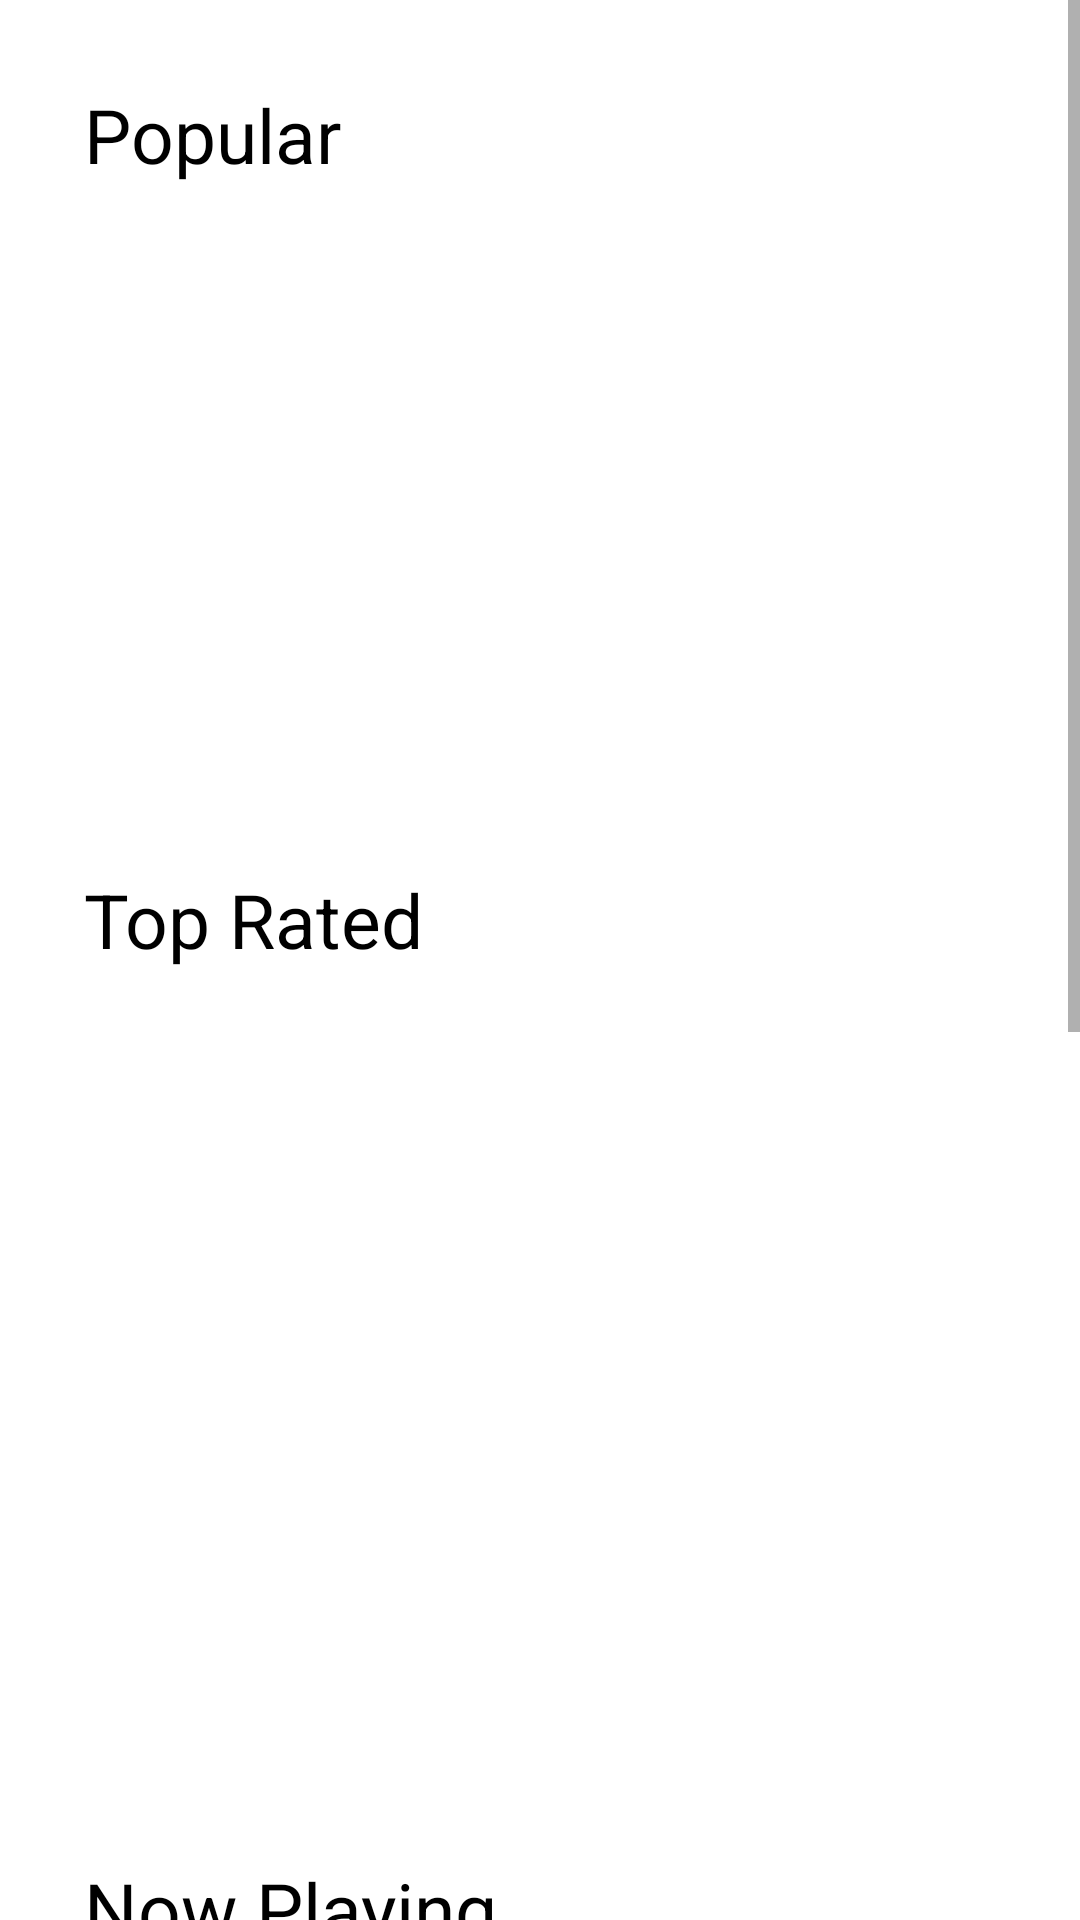

Layout XML and referenced resources for this Android screen:
<!-- AndroidManifest.xml: application theme AppTheme -->
<!-- res/layout/content_main2.xml -->
<?xml version="1.0" encoding="utf-8"?>
<ScrollView xmlns:android="http://schemas.android.com/apk/res/android"
    xmlns:app="http://schemas.android.com/apk/res-auto"
    xmlns:tools="http://schemas.android.com/tools"
    android:layout_width="match_parent"
    android:layout_height="match_parent"
    app:layout_behavior="@string/appbar_scrolling_view_behavior"
    app:layout_scrollFlags="scroll"
    tools:context="com.example.abhij.imdb.Activities.MainActivity2"
    tools:showIn="@layout/app_bar_main2">


    
    
    
    
    

    <android.support.constraint.ConstraintLayout
        android:layout_width="match_parent"
        android:layout_height="match_parent">

    <FrameLayout
        android:id="@+id/container_popularMovies"
        android:layout_width="match_parent"
        android:layout_height="192dp"
        android:layout_marginEnd="2dp"
        android:layout_marginStart="2dp"
        android:layout_marginTop="8dp"
        app:layout_constraintEnd_toEndOf="parent"
        app:layout_constraintStart_toStartOf="parent"
        app:layout_constraintTop_toBottomOf="@+id/text_popular">

    </FrameLayout>

        <TextView
            android:id="@+id/text_popular"
            android:layout_width="wrap_content"
            android:layout_height="wrap_content"
            android:layout_marginStart="28dp"
            android:layout_marginTop="28dp"
            android:text="Popular"
            android:textColor="@android:color/black"
            android:textSize="25dp"
            app:layout_constraintStart_toStartOf="parent"
            app:layout_constraintTop_toTopOf="parent" />


        <TextView
            android:id="@+id/text_topRated"
            android:layout_width="wrap_content"
            android:layout_height="wrap_content"
            android:layout_marginStart="28dp"
            android:layout_marginTop="28dp"
            android:text="Top Rated"
            android:textColor="@android:color/black"
            android:textSize="25dp"
            app:layout_constraintStart_toStartOf="parent"
            app:layout_constraintTop_toBottomOf="@+id/container_popularMovies" />

    <FrameLayout
        android:id="@+id/container_topRatedMovies"
        android:layout_width="match_parent"
        android:layout_height="260dp"
        android:layout_marginEnd="2dp"
        android:layout_marginStart="2dp"
        android:layout_marginTop="8dp"
        app:layout_constraintEnd_toEndOf="parent"
        app:layout_constraintStart_toStartOf="parent"
        app:layout_constraintTop_toBottomOf="@+id/text_topRated">

    </FrameLayout>

        <TextView
            android:id="@+id/text_nowPlaying"
            android:layout_width="wrap_content"
            android:layout_height="wrap_content"
            android:layout_marginStart="28dp"
            android:layout_marginTop="28dp"
            android:text="Now Playing"
            android:textColor="@android:color/black"
            android:textSize="25dp"
            app:layout_constraintStart_toStartOf="parent"
            app:layout_constraintTop_toBottomOf="@+id/container_topRatedMovies" />

    <FrameLayout
        android:id="@+id/container_nowPlayingMovies"
        android:layout_width="match_parent"
        android:layout_height="192dp"
        android:layout_marginEnd="2dp"
        android:layout_marginStart="2dp"
        android:layout_marginTop="8dp"
        app:layout_constraintEnd_toEndOf="parent"
        app:layout_constraintStart_toStartOf="parent"
        app:layout_constraintTop_toBottomOf="@+id/text_nowPlaying">

    </FrameLayout>

        <TextView
            android:id="@+id/text_upcoming"
            android:layout_width="wrap_content"
            android:layout_height="wrap_content"
            android:layout_marginStart="28dp"
            android:layout_marginTop="28dp"
            android:text="Upcoming"
            android:textColor="@android:color/black"
            android:textSize="25dp"
            app:layout_constraintStart_toStartOf="parent"
            app:layout_constraintTop_toBottomOf="@+id/container_nowPlayingMovies" />

        <FrameLayout
            android:id="@+id/container_upcomingMovies"
            android:layout_width="match_parent"
            android:layout_height="260dp"
            android:layout_marginBottom="8dp"
            android:layout_marginEnd="2dp"
            android:layout_marginStart="2dp"
            android:layout_marginTop="8dp"
            app:layout_constraintBottom_toBottomOf="parent"
            app:layout_constraintEnd_toEndOf="parent"
            app:layout_constraintStart_toStartOf="parent"
            app:layout_constraintTop_toBottomOf="@+id/text_upcoming">

        </FrameLayout>

    </android.support.constraint.ConstraintLayout>
</ScrollView>
<!-- res/layout/app_bar_main2.xml (included above) -->
<?xml version="1.0" encoding="utf-8"?>
<android.support.design.widget.CoordinatorLayout xmlns:android="http://schemas.android.com/apk/res/android"
    xmlns:app="http://schemas.android.com/apk/res-auto"
    xmlns:tools="http://schemas.android.com/tools"
    android:layout_width="match_parent"
    android:layout_height="match_parent"
    tools:context="com.example.abhij.imdb.Activities.MainActivity2">

    <android.support.design.widget.AppBarLayout
        android:layout_width="match_parent"
        android:layout_height="wrap_content"
        android:theme="@style/AppTheme.AppBarOverlay">

        <android.support.v7.widget.Toolbar
            android:id="@+id/toolbar"
            android:layout_width="match_parent"
            android:layout_height="?attr/actionBarSize"
            android:background="?attr/colorPrimary"
            app:popupTheme="@style/AppTheme.PopupOverlay" />

    </android.support.design.widget.AppBarLayout>

    <include layout="@layout/content_main2" />

    <android.support.design.widget.FloatingActionButton
        android:id="@+id/fab"
        android:layout_width="wrap_content"
        android:layout_height="wrap_content"
        android:layout_gravity="bottom|end"
        android:layout_margin="@dimen/fab_margin"
        app:srcCompat="@android:drawable/ic_dialog_email" />

</android.support.design.widget.CoordinatorLayout>
<!-- resources referenced by this layout -->
<resources>

</resources>
